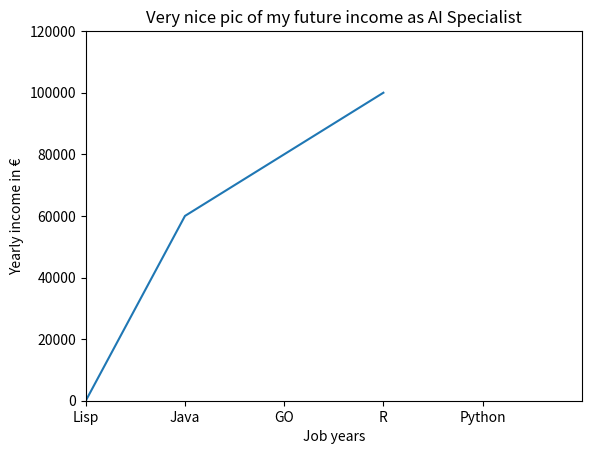

Source code (Python):
# -*- coding: utf-8 -*-
"""
Lecture 4 - Introduction into AI Programming with Python
[redacted]
"""
#%%
import matplotlib.pyplot as plt
import numpy as np

x = [0, 1, 2, 3]
y = [0, 60000, 80000, 100000]
plt.plot(x,y)

plt.axis([0, 5, 0, 120000])
plt.title("Very nice pic of my future income as AI Specialist")
plt.xlabel("Job years")
plt.ylabel("Yearly income in €")
 
plt.show()


#%%
import numpy as np
import matplotlib.pyplot as plt

x = [1,2,3,4,5]
l = ['Lisp', 'Java', 'GO', 'R','Python']
plt.bar(l, x, align='center')
plt.show()

#%%
import numpy as np
import matplotlib.mlab as mlab
import matplotlib.pyplot as plt

x = [100, 22, 38, 14, 59, 7, 48, 20]
num_bins = 3
n, bins, patches = plt.hist(x, num_bins, facecolor='blue', alpha=0.5)
plt.show()
